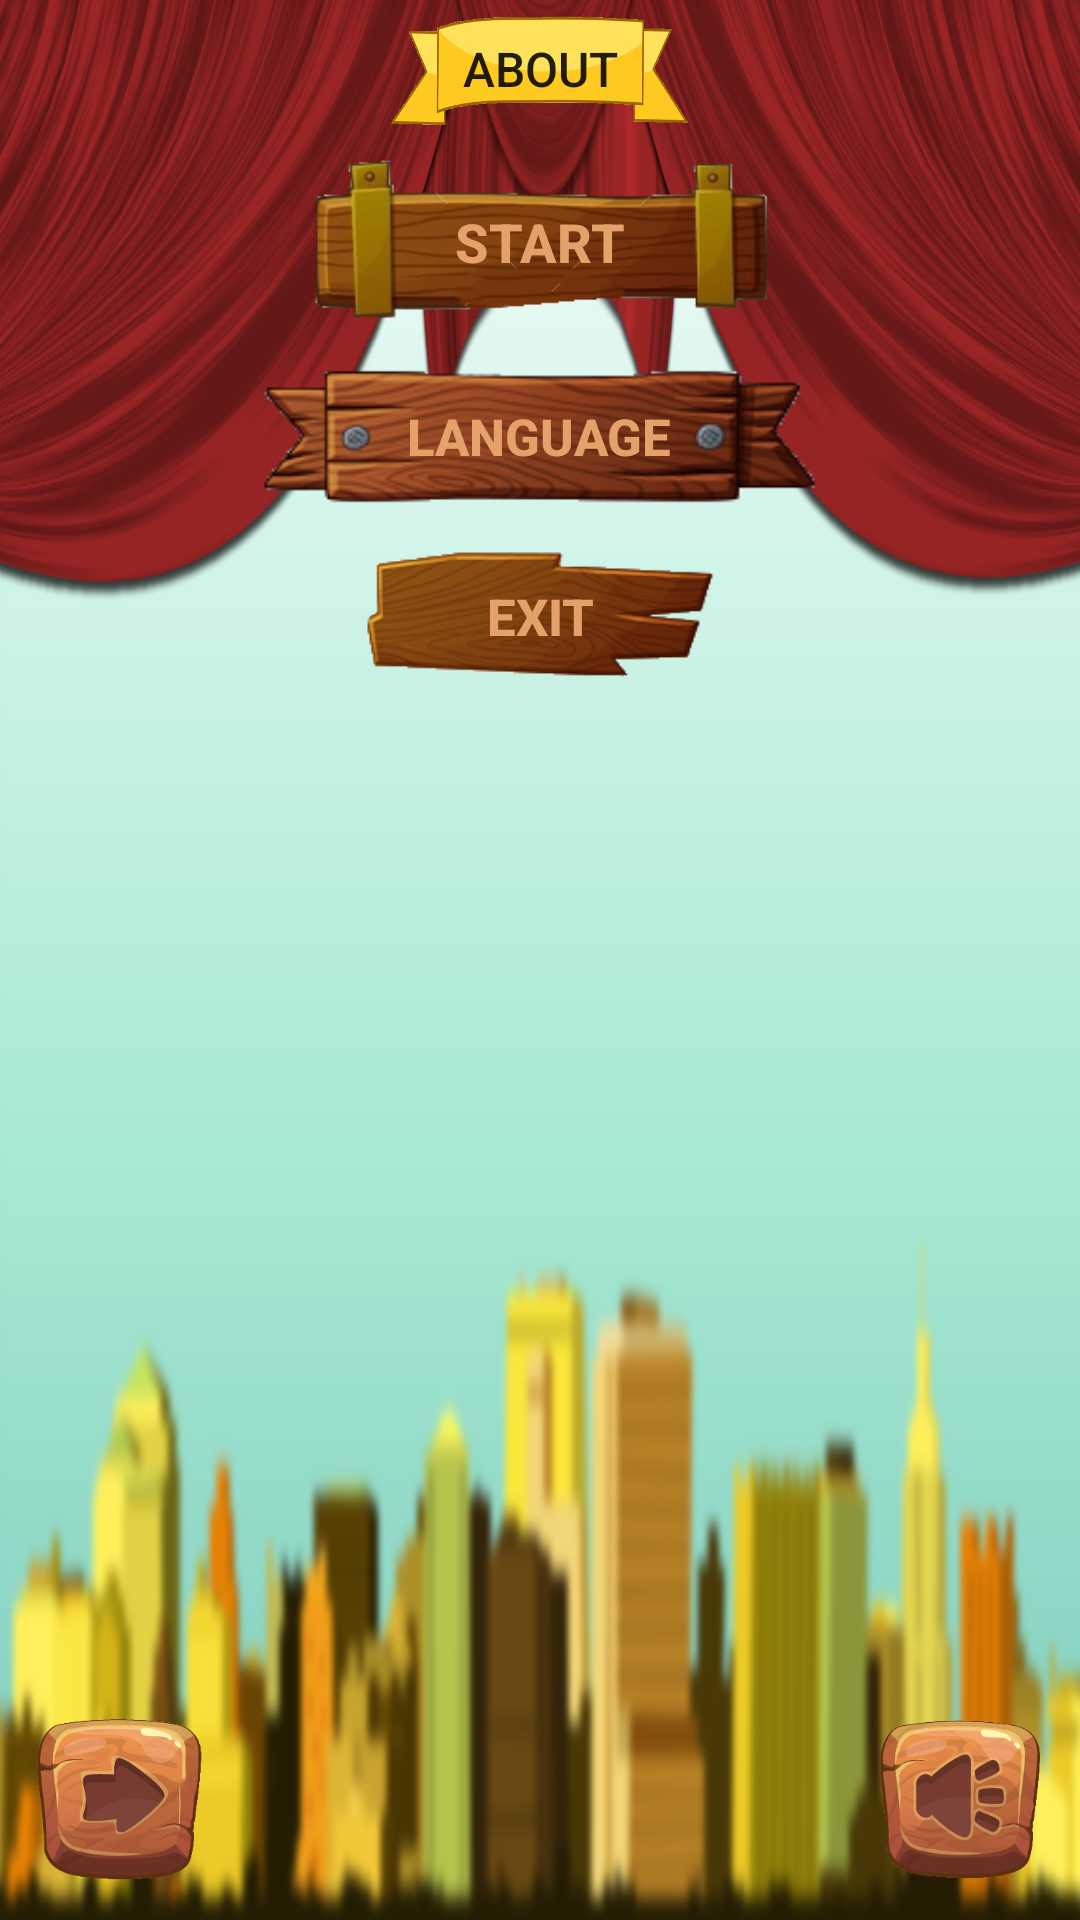

The Android layout XML behind this screen, and the referenced resources:
<!-- AndroidManifest.xml: activity theme AppTheme.NoActionBar -->
<!-- res/layout/homepage.xml -->
<?xml version="1.0" encoding="utf-8"?>
<RelativeLayout xmlns:android="http://schemas.android.com/apk/res/android"
    xmlns:tools="http://schemas.android.com/tools"
    xmlns:app="http://schemas.android.com/apk/res-auto"
    android:layout_width="match_parent"
    android:layout_height="match_parent"
    android:background="@drawable/background_homepage">


    <ImageButton
        android:layout_width="60dp"
        android:layout_height="60dp"
        android:id="@+id/btn_progress"
        android:layout_alignParentBottom="true"
        android:layout_alignParentLeft="true"
        android:layout_alignParentStart="true"
        android:layout_marginLeft="10dp"
        android:layout_marginStart="10dp"
        android:layout_marginBottom="10dp"
        android:background="@drawable/background_process_front" />

    <ToggleButton
        android:id="@+id/btn_sound"
        android:layout_width="60dp"
        android:layout_height="60dp"
        android:background="@drawable/check_sound"
        android:layout_alignTop="@id/btn_progress"
        android:layout_alignParentRight="true"
        android:layout_alignParentEnd="true"
        android:layout_marginRight="10dp"
        android:layout_marginEnd="10dp"
        android:textOn=""
        android:textOff=""
        android:focusable="false"
        android:focusableInTouchMode="false" />

    <Button
        android:layout_width="100dp"
        android:layout_height="40dp"
        android:id="@+id/btn_about"
        android:layout_alignParentTop="true"
        android:layout_centerHorizontal="true"
        android:layout_marginTop="3dp"
        android:background="@drawable/background_btn_about"
        android:text="@string/btn_about"
        android:textSize="16sp"/>

    <Button
        android:layout_width="155dp"
        android:layout_height="55dp"
        android:id="@+id/btn_start"
        android:layout_marginTop="10dp"
        android:layout_below="@id/btn_about"
        android:layout_centerHorizontal="true"
        android:background="@drawable/background_btn_start"
        android:text="@string/btn_start"
        android:textSize="18sp"
        style="@style/btn_wood"/>

    <Button
        android:layout_width="185dp"
        android:layout_height="45dp"
        android:id="@+id/btn_language"
        android:layout_marginTop="15dp"
        android:layout_below="@id/btn_start"
        android:layout_centerHorizontal="true"
        android:background="@drawable/background_btn_language"
        android:text="@string/btn_language"
        android:textSize="17sp"
        style="@style/btn_wood"/>

    <Button
        android:layout_width="120dp"
        android:layout_height="45dp"
        android:id="@+id/btn_exit"
        android:layout_marginTop="15dp"
        android:layout_below="@id/btn_language"
        android:layout_centerHorizontal="true"
        android:background="@drawable/background_btn_exit"
        android:text="@string/btn_exit"
        android:textSize="17sp"
        style="@style/btn_wood"/>


</RelativeLayout>
<!-- resources referenced by this layout -->
<resources>
  <!-- drawable background_btn_about: png bitmap (drawable, 16767 bytes) -->
  <!-- drawable background_btn_exit: png bitmap (drawable, 7945 bytes) -->
  <!-- drawable background_btn_language: png bitmap (drawable, 9005 bytes) -->
  <!-- drawable background_btn_start: png bitmap (drawable, 9029 bytes) -->
  <!-- drawable background_homepage: jpg bitmap (drawable-ldpi, 114377 bytes) -->
  <!-- drawable background_process_front: png bitmap (drawable, 19108 bytes) -->
  <!-- drawable check_sound (drawable) -->
  <?xml version="1.0" encoding="utf-8"?>
  <selector xmlns:android="http://schemas.android.com/apk/res/android">
      
      <item android:drawable="@drawable/background_btn_sound"
          android:state_checked="true" />
      
      <item android:drawable="@drawable/background_btn_mute"
          android:state_checked="false"/>
  
  </selector>
  <string name="btn_about">About</string>
  <string name="btn_exit">Exit</string>
  <string name="btn_language">Language</string>
  <string name="btn_start">Start</string>
  <style name="btn_wood">
          <item name="android:textColor">#e4a16a</item>
          <item name="android:textStyle">bold</item>
      </style>
  <style name="AppTheme.NoActionBar">
          <item name="windowActionBar">false</item>
          <item name="windowNoTitle">true</item>
      </style>
  <!-- drawable background_btn_sound: png bitmap (drawable, 20940 bytes) -->
  <!-- drawable background_btn_mute: png bitmap (drawable, 20570 bytes) -->
</resources>
